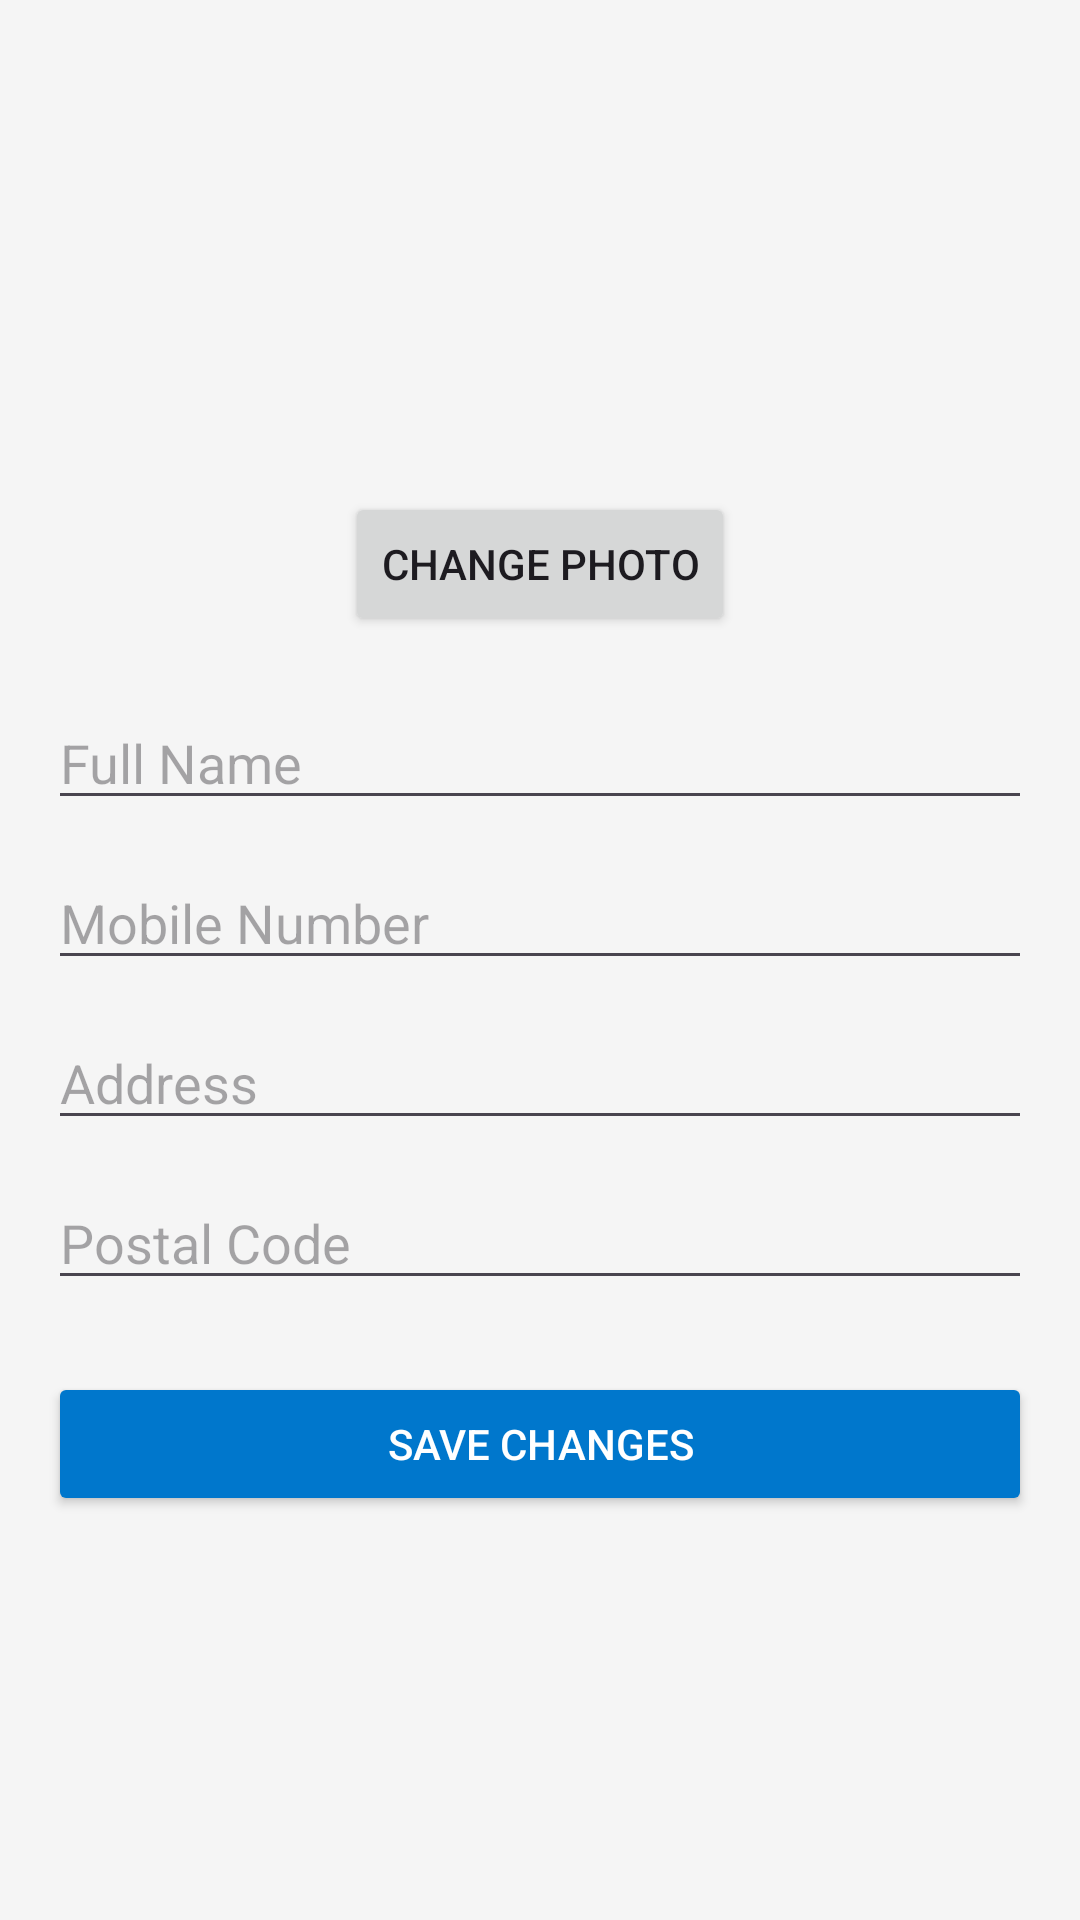

This screen was rendered from an Android layout file. Write that file and the resources it references.
<!-- AndroidManifest.xml: application theme Theme.GariLagbe -->
<!-- res/layout/fragment_settings.xml -->
<?xml version="1.0" encoding="utf-8"?>
<ScrollView xmlns:android="http://schemas.android.com/apk/res/android"
    android:id="@+id/edit_profile_scroll"
    android:layout_width="match_parent"
    android:layout_height="match_parent"
    android:background="#F5F5F5"
    android:padding="16dp"
    android:fillViewport="true">

    <LinearLayout
        android:layout_width="match_parent"
        android:layout_height="wrap_content"
        android:orientation="vertical">

        <ImageView
            android:id="@+id/edit_profile_image"
            android:layout_width="120dp"
            android:layout_height="120dp"
            android:layout_gravity="center"
            android:layout_marginTop="20dp"
            android:src="@drawable/profile"
            android:scaleType="centerCrop"

            android:padding="4dp" />

        <Button
            android:id="@+id/btn_upload_image"
            android:layout_width="wrap_content"
            android:layout_height="wrap_content"
            android:text="Change Photo"
            android:layout_gravity="center"
            android:layout_marginTop="8dp"/>

        <EditText
            android:id="@+id/edit_name"
            android:layout_width="match_parent"
            android:layout_height="wrap_content"
            android:hint="Full Name"
            android:inputType="textPersonName"
            android:layout_marginTop="20dp"/>



        <EditText
            android:id="@+id/edit_mobile"
            android:layout_width="match_parent"
            android:layout_height="wrap_content"
            android:hint="Mobile Number"
            android:inputType="phone"
            android:layout_marginTop="12dp"/>

        <EditText
            android:id="@+id/edit_address"
            android:layout_width="match_parent"
            android:layout_height="wrap_content"
            android:hint="Address"
            android:inputType="textPostalAddress"
            android:layout_marginTop="12dp"/>

        <EditText
            android:id="@+id/edit_postal"
            android:layout_width="match_parent"
            android:layout_height="wrap_content"
            android:hint="Postal Code"
            android:inputType="number"
            android:layout_marginTop="12dp"/>

        <Button
            android:id="@+id/btn_save_profile"
            android:layout_width="match_parent"
            android:layout_height="wrap_content"
            android:text="Save Changes"
            android:textColor="#FFFFFF"
            android:backgroundTint="#0077CC"
            android:layout_marginTop="24dp"/>
    </LinearLayout>
</ScrollView>
<!-- resources referenced by this layout -->
<resources>
  <style name="Theme.GariLagbe" parent="Base.Theme.GariLagbe" />
  <style name="Base.Theme.GariLagbe" parent="Theme.Material3.DayNight.NoActionBar">
          
          <item name="colorPrimary">@color/lavender</item>
          <item name="windowActionBar">false</item>
          <item name="windowNoTitle">true</item>
  
  
      </style>
  <color name="lavender">#8692f7</color>
</resources>
